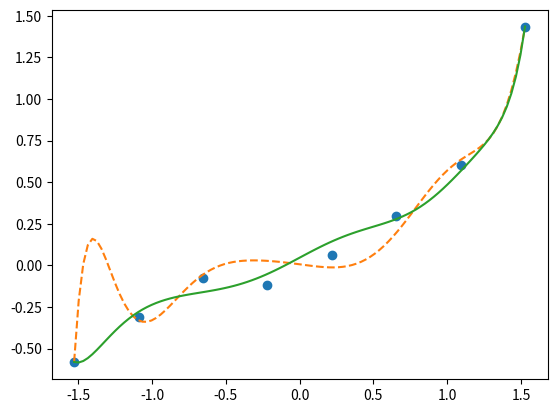

This chart was generated by the following Python code:
import numpy as np
import matplotlib.pyplot as plt

# 真の関数
def g(x):
    return 0.1 * (x ** 3 + x ** 2 + x)

# 真の関数にノイズを加えた学習データを適当な数だけ用意する
train_x = np.linspace(-2, 2, 8)
print(train_x)
train_y = g(train_x) + np.random.randn(train_x.size) * 0.05

# 標準化
mu = train_x.mean()
sigma = train_x.std()
def standardize(x):
    return (x - mu) / sigma

train_z = standardize(train_x)

# 学習データの行列を作る
def to_matrix(x):
    return np.vstack([
        np.ones(x.size),
        x,
        x ** 2,
        x ** 3,
        x ** 4,
        x ** 5,
        x ** 6,
        x ** 7,
        x ** 8,
        x ** 9,
        x ** 10
    ]).T

X = to_matrix(train_z)

# パラメータの初期化
print (X.shape[1])
theta = np.random.randn(X.shape[1])

# 予測関数
def f(x):
    return np.dot(x, theta)

# 目的関数
def E(x, y):
    return 0.5 * np.sum((y - f(x)) ** 2)

# 正則化定数
LAMBDA = 0.5

# 学習率
ETA = 1e-4

# 誤差
diff = 1

# 正則化を適用せずに学習を繰り返す
error = E(X, train_y)
while diff > 1e-6:
    theta = theta - ETA * (np.dot(f(X) - train_y, X))

    current_error = E(X, train_y)
    diff = error - current_error
    error = current_error

theta1 = theta

# 正則化を適用して学習を繰り返す
theta = np.random.randn(X.shape[1])
diff = 1
error = E(X, train_y)
while diff > 1e-6:
    reg_term = LAMBDA * np.hstack([0, theta[1:]])
    theta = theta - ETA * (np.dot(f(X) - train_y, X) + reg_term)

    current_error = E(X, train_y)
    diff = error - current_error
    error = current_error

theta2 = theta

# プロットして確認
plt.plot(train_z, train_y, 'o')
z = standardize(np.linspace(-2, 2, 100))
theta = theta1 # 正則化なし
plt.plot(z, f(to_matrix(z)), linestyle='dashed')
theta = theta2 # 正則化あり
plt.plot(z, f(to_matrix(z)))
plt.show()
